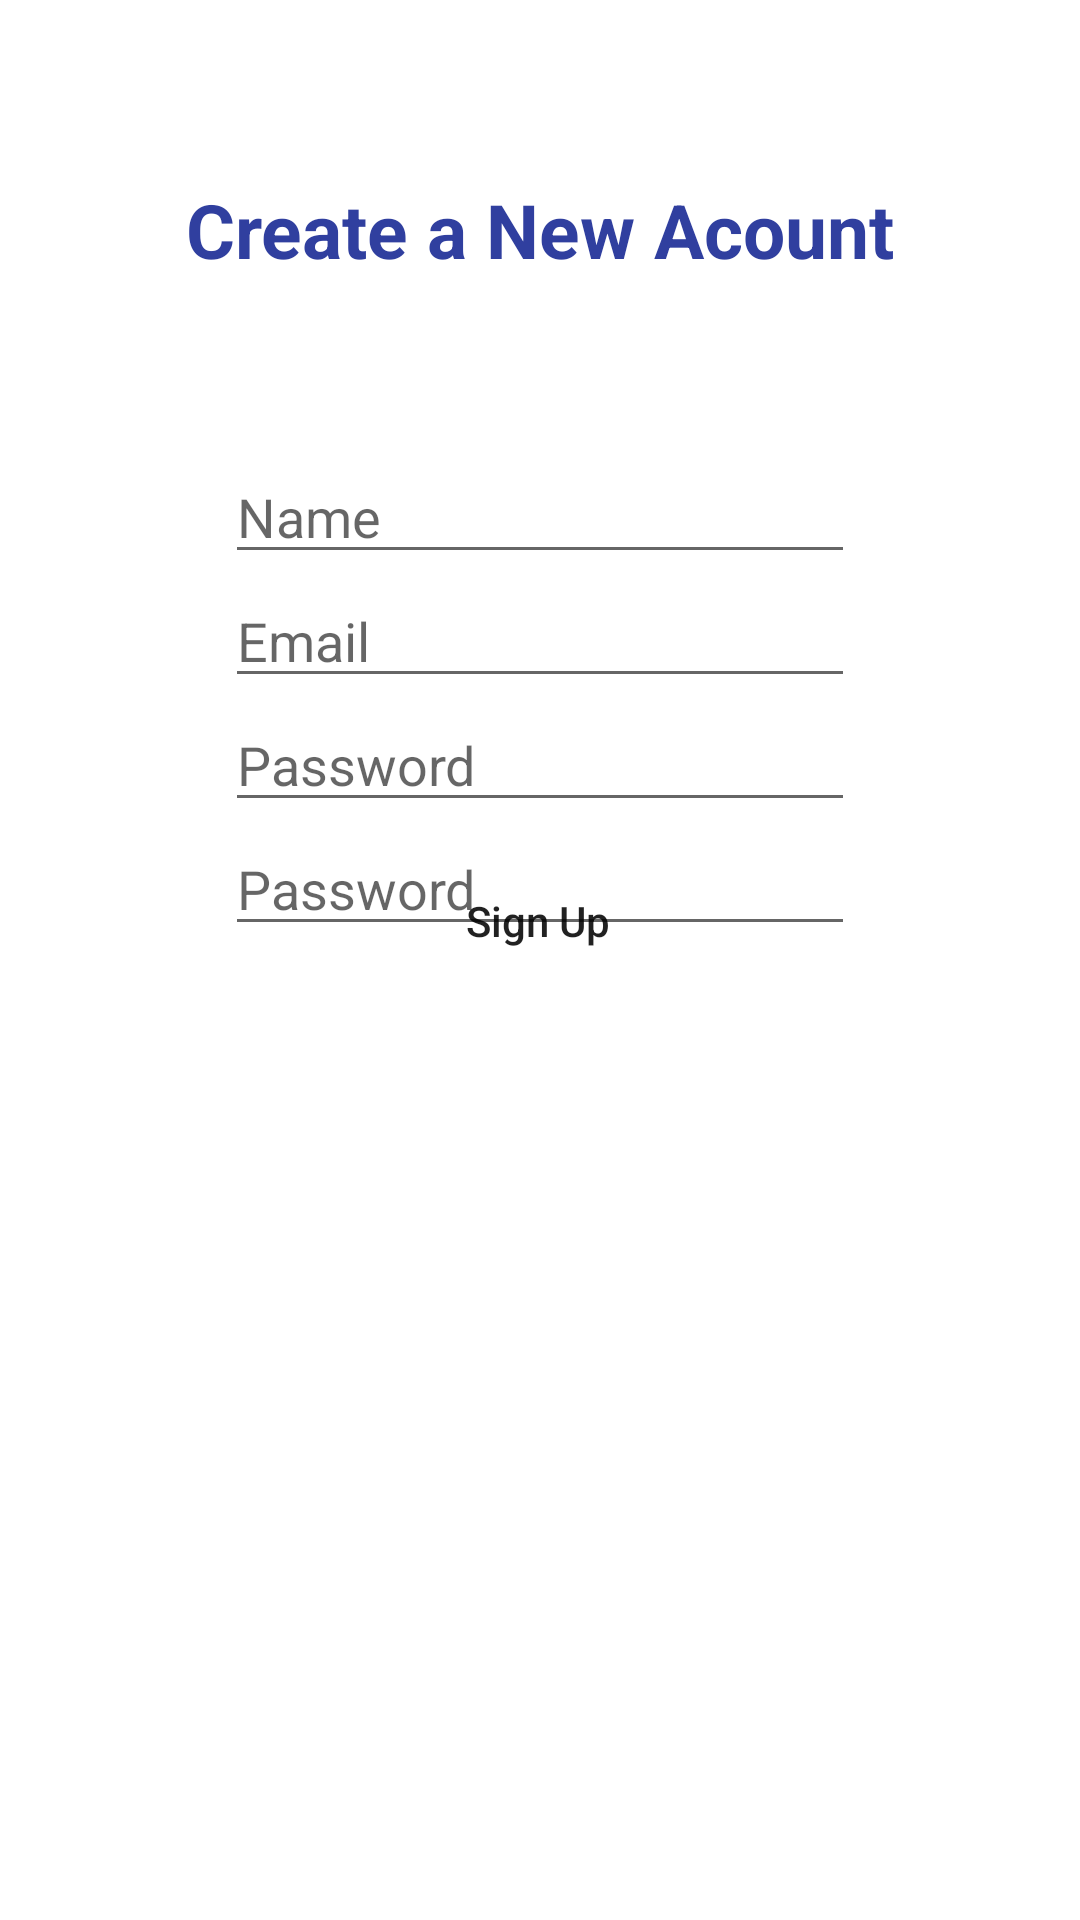

This screen was rendered from an Android layout file. Write that file and the resources it references.
<!-- AndroidManifest.xml: application theme Theme.MuigaiConsulting -->
<!-- res/layout/register.xml -->
<?xml version="1.0" encoding="utf-8"?>
<androidx.constraintlayout.widget.ConstraintLayout xmlns:android="http://schemas.android.com/apk/res/android"
    xmlns:app="http://schemas.android.com/apk/res-auto"
    xmlns:tools="http://schemas.android.com/tools"
    android:layout_width="match_parent"
    android:layout_height="match_parent">

    <EditText
        android:id="@+id/editName"
        android:layout_width="wrap_content"
        android:layout_height="wrap_content"
        android:layout_marginTop="150dp"
        android:ems="10"
        android:hint="Name"
        android:inputType="textPersonName"
        app:layout_constraintBottom_toTopOf="@+id/editEmail"
        app:layout_constraintEnd_toEndOf="parent"
        app:layout_constraintStart_toStartOf="parent"
        app:layout_constraintTop_toTopOf="parent"
        app:layout_constraintVertical_bias="0.13" />

    <EditText
        android:id="@+id/editEmail"
        android:layout_width="wrap_content"
        android:layout_height="wrap_content"
        android:ems="10"
        android:hint="Email"

        android:inputType="textEmailAddress"
        app:layout_constraintBottom_toTopOf="@+id/editPass"
        app:layout_constraintEnd_toEndOf="parent"
        app:layout_constraintStart_toStartOf="parent"
        app:layout_constraintTop_toBottomOf="@+id/editName" />

    <EditText
        android:id="@+id/editPass"
        android:layout_width="wrap_content"
        android:layout_height="wrap_content"
        android:ems="10"
        android:hint="Password"
        android:inputType="textPassword"
        app:layout_constraintBottom_toTopOf="@+id/confirmPass"
        app:layout_constraintEnd_toEndOf="parent"
        app:layout_constraintStart_toStartOf="parent"
        app:layout_constraintTop_toBottomOf="@+id/editEmail" />


    <EditText
        android:id="@+id/confirmPass"
        android:layout_width="wrap_content"
        android:layout_height="wrap_content"
        android:ems="10"
        android:hint="Password"
        android:inputType="textPassword"
        app:layout_constraintBottom_toTopOf="@+id/buttonAcount"
        app:layout_constraintEnd_toEndOf="parent"
        app:layout_constraintStart_toStartOf="parent"
        app:layout_constraintTop_toBottomOf="@+id/editPass" />


    <Button
        android:id="@+id/buttonAcount"
        android:layout_width="wrap_content"
        android:layout_height="wrap_content"
        android:layout_marginBottom="300dp"
        android:background="@drawable/bottom_bg"
        android:text="Sign Up"
        android:textAllCaps="false"
        android:textColor="@color/colorWhite"
        app:layout_constraintBottom_toBottomOf="parent"
        app:layout_constraintEnd_toEndOf="parent"
        app:layout_constraintHorizontal_bias="0.498"
        app:layout_constraintStart_toStartOf="parent"
        app:layout_constraintTop_toBottomOf="@+id/editPass" />

    <TextView
        android:id="@+id/textView"
        android:layout_width="wrap_content"
        android:layout_height="wrap_content"
        android:layout_marginTop="16dp"
        android:layout_marginBottom="13dp"
        android:text="Create a New Acount"
        android:textColor="#303F9F"
        android:textSize="25sp"
        android:textStyle="bold"
        app:layout_constraintBottom_toTopOf="@+id/editName"
        app:layout_constraintEnd_toEndOf="parent"
        app:layout_constraintStart_toStartOf="parent"
        app:layout_constraintTop_toTopOf="parent" />
</androidx.constraintlayout.widget.ConstraintLayout>
<!-- resources referenced by this layout -->
<resources>
  <style name="Theme.MuigaiConsulting" parent="Theme.MaterialComponents.DayNight.DarkActionBar">
          
          <item name="colorPrimary">@color/purple_500</item>
          <item name="colorPrimaryVariant">@color/purple_700</item>
          <item name="colorOnPrimary">@color/white</item>
          
          <item name="colorSecondary">@color/teal_200</item>
          <item name="colorSecondaryVariant">@color/teal_700</item>
          <item name="colorOnSecondary">@color/black</item>
          
          <item name="android:statusBarColor" tools:targetApi="l">?attr/colorPrimaryVariant</item>
          
      </style>
  <!-- not gathered from this repository: default colours our renderer supplied (Android Studio template values) -->
  <color name="purple_500">#FF6200EE</color>
  <color name="purple_700">#FF3700B3</color>
  <color name="teal_200">#FF03DAC5</color>
  <color name="teal_700">#FF018786</color>
  <color name="black">#FF000000</color>
  <color name="white">#FFFFFFFF</color>
</resources>
